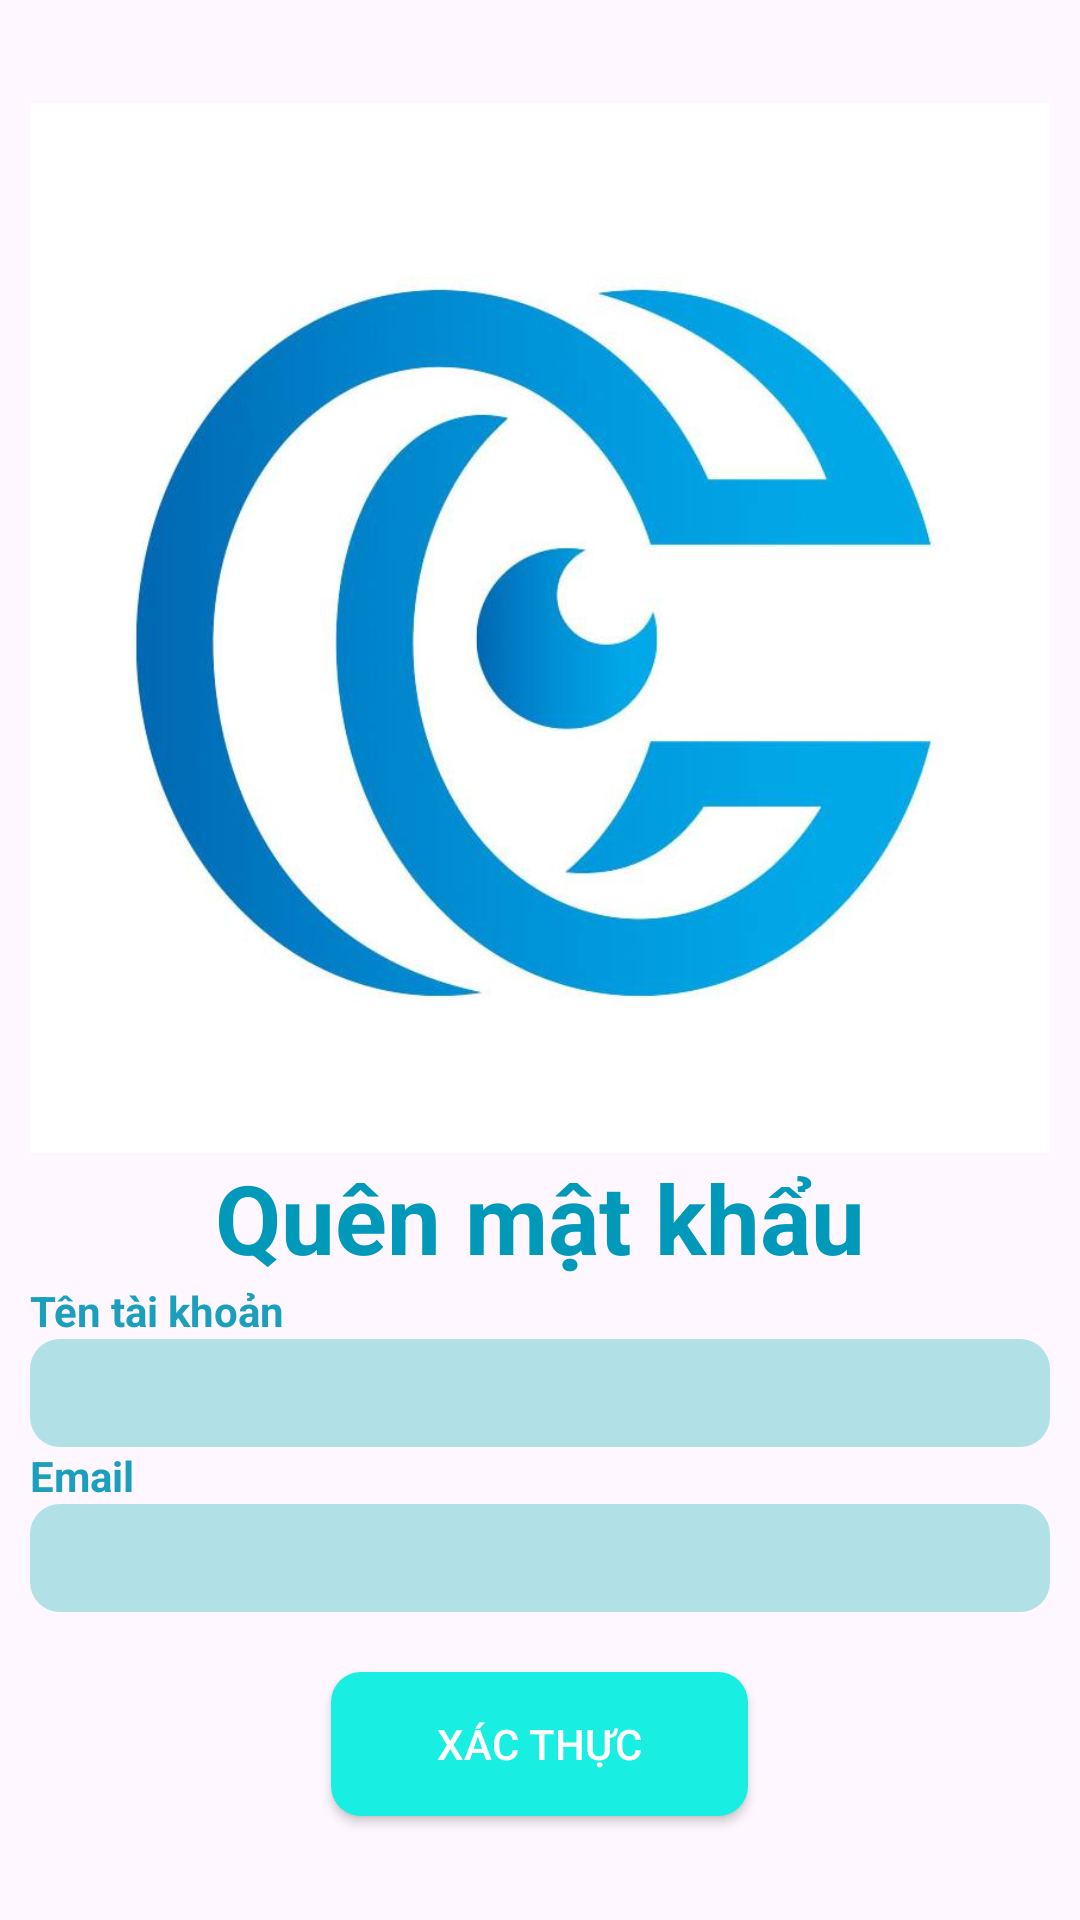

Write the Android layout XML for this screen, with the resource values it uses.
<!-- AndroidManifest.xml: application theme Theme.Thuyqnph35609_ass -->
<!-- res/layout/frag_quenmk_xacthuc.xml -->
<?xml version="1.0" encoding="utf-8"?>
<LinearLayout xmlns:android="http://schemas.android.com/apk/res/android"
    android:orientation="vertical"
    android:layout_width="match_parent"
    android:layout_height="match_parent"
    android:gravity="center"
    android:padding="10dp"
    >
    <ImageView
        android:layout_width="350dp"
        android:layout_height="350dp"
        android:scaleType="centerCrop"
        android:src="@drawable/logo"
        />
    <TextView
        android:layout_width="wrap_content"
        android:layout_height="wrap_content"
        android:textSize="32dp"
        android:text="Quên mật khẩu"
        android:textStyle="bold"
        android:textColor="#0099BA"
        />
    <LinearLayout
        android:layout_width="match_parent"
        android:layout_height="wrap_content"
        android:orientation="vertical"
        >
        <TextView
            android:layout_width="wrap_content"
            android:layout_height="wrap_content"
            android:text="Tên tài khoản"
            android:textStyle="bold"
            android:textColor="#1B9FBC"
            />
        <EditText
            android:layout_width="match_parent"
            android:layout_height="36dp"
            android:paddingLeft="10dp"
            android:id="@+id/edt_tentaikhoan_quen"
            android:background="@drawable/shape_bo_edt"
           />

    </LinearLayout>
    <LinearLayout
        android:layout_width="match_parent"
        android:layout_height="wrap_content"
        android:orientation="vertical"
        android:layout_marginBottom="20dp"
        >
        <TextView
            android:layout_width="wrap_content"
            android:layout_height="wrap_content"
            android:text="Email"
            android:textStyle="bold"
            android:textColor="#1B9FBC"
            />
        <EditText
            android:layout_width="match_parent"
            android:layout_height="36dp"
            android:paddingLeft="10dp"
            android:id="@+id/edt_email_quen"
            android:background="@drawable/shape_bo_edt"
          />

    </LinearLayout>



    <androidx.appcompat.widget.AppCompatButton
        android:layout_width="139dp"
        android:layout_height="wrap_content"
        android:textColor="@color/white"
        android:text="Xác thực"
        android:background="@drawable/shape_btn"
        android:id="@+id/btn_xacthuc"

        />



</LinearLayout>
<!-- resources referenced by this layout -->
<resources>
  <!-- drawable logo: jpg bitmap (drawable, 36530 bytes) -->
  <!-- drawable shape_bo_edt (drawable) -->
  <?xml version="1.0" encoding="utf-8"?>
  <shape xmlns:android="http://schemas.android.com/apk/res/android">
  <solid android:color="#B1E0E7"/>
      <corners android:radius="10dp"/>
  </shape>
  <!-- drawable shape_btn (drawable) -->
  <?xml version="1.0" encoding="utf-8"?>
  <shape xmlns:android="http://schemas.android.com/apk/res/android">
  <solid android:color="#18EEE1"/>
      <corners android:radius="10dp"/>
  </shape>
  <style name="Theme.Thuyqnph35609_ass" parent="Base.Theme.Thuyqnph35609_ass" />
  <style name="Base.Theme.Thuyqnph35609_ass" parent="Theme.Material3.DayNight.NoActionBar">
          
          
      </style>
  <!-- not gathered from this repository: default colours our renderer supplied (Android Studio template values) -->
  <color name="white">#FFFFFFFF</color>
</resources>
